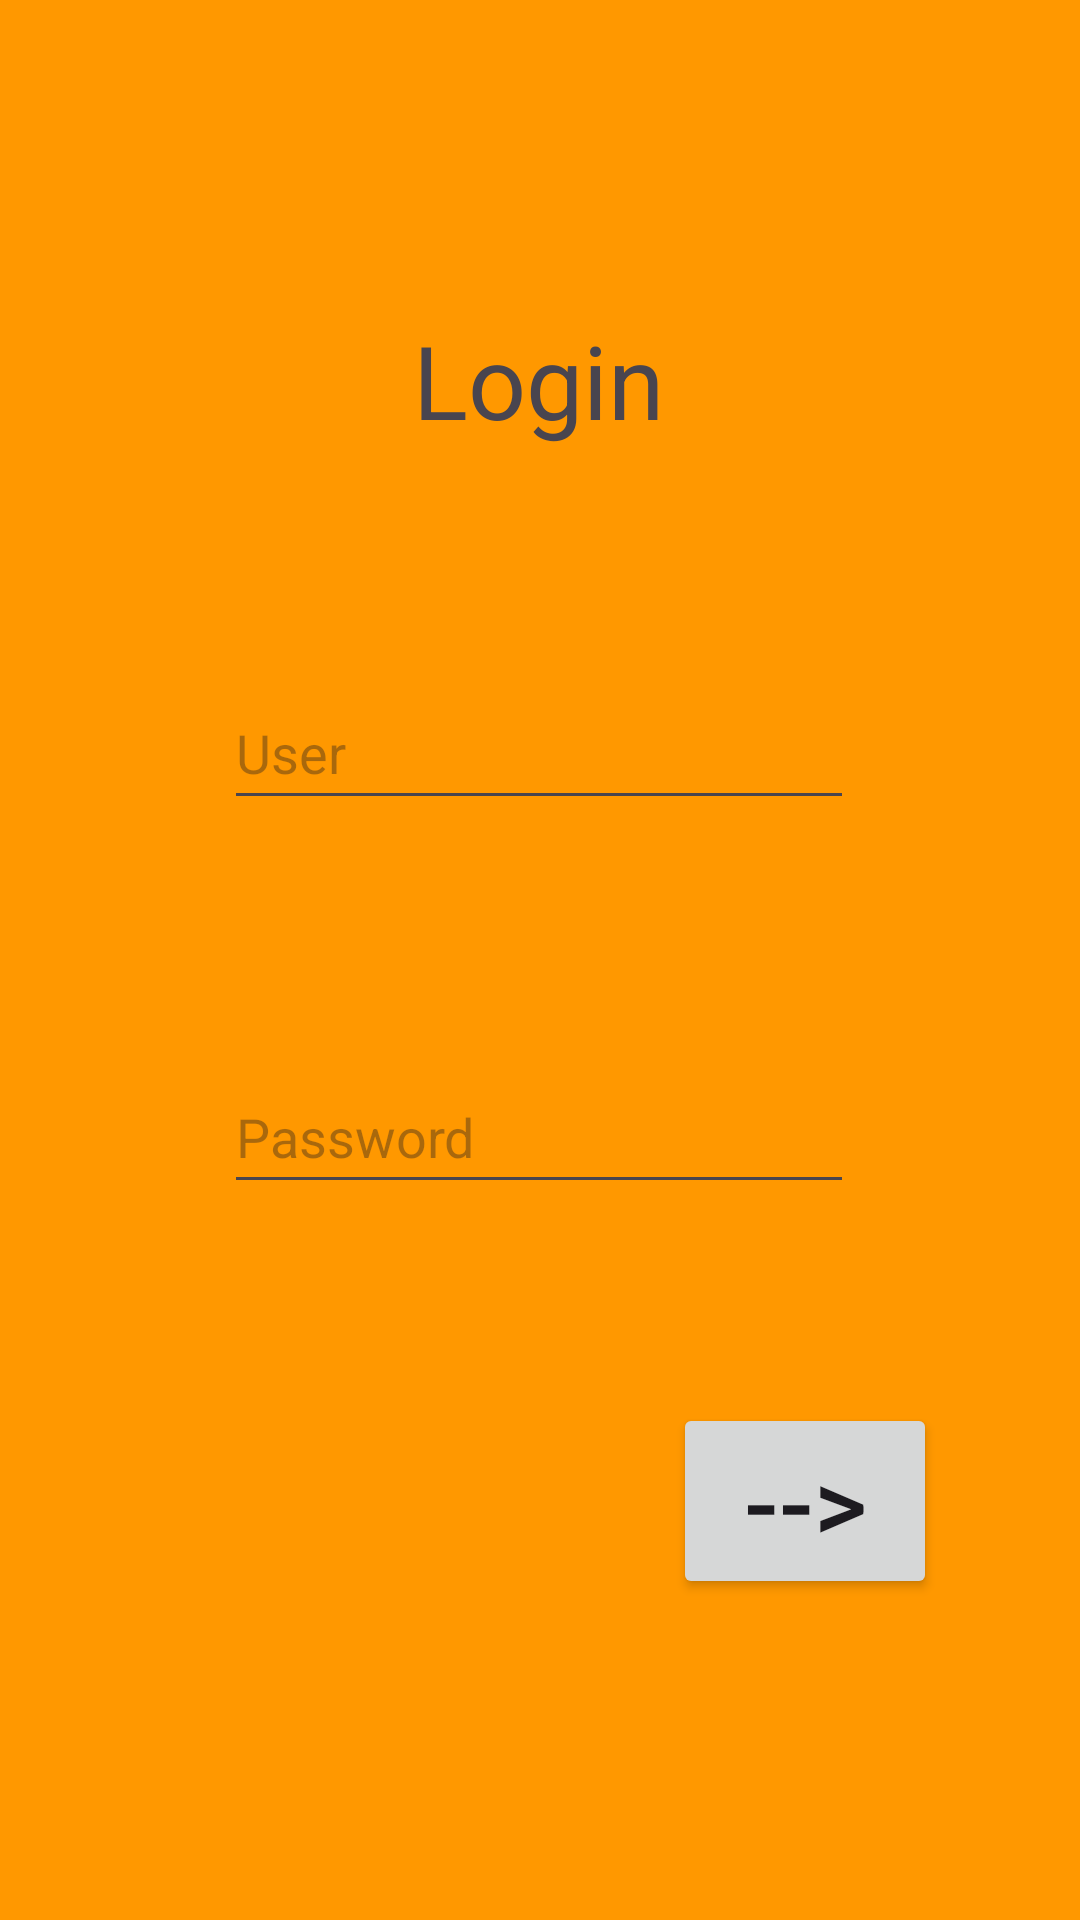

Produce the Android XML layout that renders to this screen, including the resource entries it uses.
<!-- AndroidManifest.xml: application theme Theme.MVVMFromZero -->
<!-- res/layout/fragment_login.xml -->
<?xml version="1.0" encoding="utf-8"?>
<layout xmlns:android="http://schemas.android.com/apk/res/android"
    xmlns:app="http://schemas.android.com/apk/res-auto"
    xmlns:tools="http://schemas.android.com/tools">

    <androidx.constraintlayout.widget.ConstraintLayout
        android:id="@+id/viewContainer"
        android:layout_width="match_parent"
        android:layout_height="match_parent"
        android:background="@color/fons"
        tools:context=".loginFragment.LoginFragment">


        <EditText
            android:id="@+id/userEditText"
            android:layout_width="wrap_content"
            android:layout_height="wrap_content"
            android:layout_marginTop="76dp"
            android:ems="10"
            android:hint="@string/userHint"
            android:inputType="text"
            android:minHeight="48dp"
            app:layout_constraintEnd_toEndOf="parent"
            app:layout_constraintHorizontal_bias="0.497"
            app:layout_constraintStart_toStartOf="parent"
            app:layout_constraintTop_toBottomOf="@+id/loginTV" />

        <EditText
            android:id="@+id/passwordEditText"
            android:layout_width="wrap_content"
            android:layout_height="wrap_content"
            android:layout_marginTop="80dp"
            android:ems="10"
            android:hint="@string/passwHint"
            android:inputType="textPassword"
            android:minHeight="48dp"
            app:layout_constraintEnd_toEndOf="parent"
            app:layout_constraintHorizontal_bias="0.497"
            app:layout_constraintStart_toStartOf="parent"
            app:layout_constraintTop_toBottomOf="@+id/userEditText"
            />

        <TextView
            android:id="@+id/loginTV"
            android:layout_width="wrap_content"
            android:layout_height="wrap_content"
            android:layout_marginTop="104dp"
            android:text="@string/loginTV"
            android:textSize="34sp"
            app:layout_constraintEnd_toEndOf="parent"
            app:layout_constraintHorizontal_bias="0.498"
            app:layout_constraintStart_toStartOf="parent"
            app:layout_constraintTop_toTopOf="parent" />

        <Button
            android:id="@+id/goToUsersButton"
            android:layout_width="wrap_content"
            android:layout_height="wrap_content"
            android:layout_marginTop="52dp"
            android:text="-->"
            android:textSize="34sp"
            app:layout_constraintBottom_toBottomOf="parent"
            app:layout_constraintEnd_toEndOf="parent"
            app:layout_constraintHorizontal_bias="0.825"
            app:layout_constraintStart_toStartOf="parent"
            app:layout_constraintTop_toBottomOf="@+id/passwordEditText"
            app:layout_constraintVertical_bias="0.119" />
    </androidx.constraintlayout.widget.ConstraintLayout>
</layout>
<!-- resources referenced by this layout -->
<resources>
  <color name="fons">#FF9800</color>
  <string name="loginTV">Login</string>
  <string name="passwHint">Password</string>
  <string name="userHint">User</string>
  <style name="Theme.MVVMFromZero" parent="Base.Theme.MVVMFromZero" />
  <style name="Base.Theme.MVVMFromZero" parent="Theme.Material3.DayNight.NoActionBar">
          
          
      </style>
</resources>
